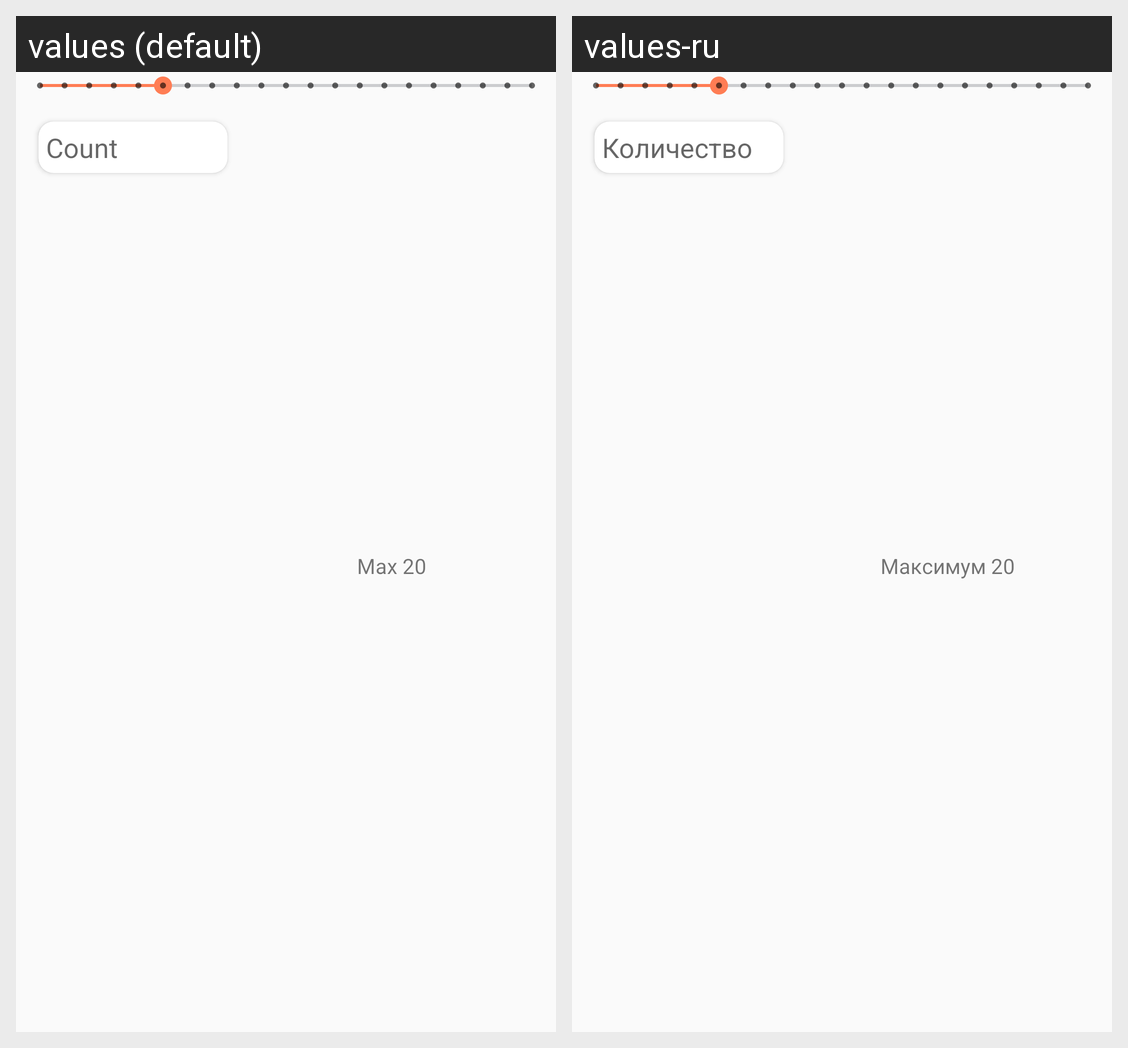

Locale-by-locale string values for the Android screen shown in this grid:
Android screen res/layout/activity_preference_num_of_ideas.xml rendered under 2 locales, left to right: values (default), values-ru. Device: Nexus 5 (rendered at 1080×1920; each locale shown at half size, 540×960, under a caption strip naming it); theme Theme.GiveGiftDesign.
Strings drawn on this screen, with the default value and each locale's value (text and hints the layout hard-codes, and strings that could not be matched under every locale, appear in the picture but are not listed):

count_val
  values: Count
  values-ru: Количество

count_of
  values: Max 20
  values-ru: Максимум 20
